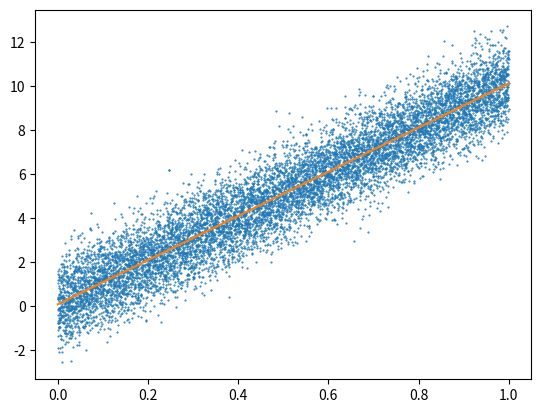

Source code (Python):
import matplotlib.pyplot as plt
import statistics as stats
import numpy as np
from scipy.stats import t as student
import scipy.stats

# Variant 21
n = int(10 ** 4)
a = 10
b = 0.1
stdSqr = 1

def predict(ys: [], xs: [])->(float, float):
    meanXs, meanYs = stats.fmean(xs), stats.fmean(ys)
    aNumerator = np.sum([(x - meanXs) * (y - meanYs) for x, y in zip(xs, ys)])
    aDenumerator = np.sum([(x - meanXs) ** 2 for x in xs])
    a = aNumerator / aDenumerator
    b = meanYs - a * meanXs
    
    return a, b

def getDetermFactor(ys: [], predictedYs: [], xs: [])-> float:
    return 1 - np.sum((pry - y) ** 2 for pry, y in zip(predictedYs, ys)) / np.sum([(y - stats.fmean(ys)) ** 2 for y in ys])

if __name__ == "__main__":
    dist = stats.NormalDist(mu=0, sigma=np.sqrt(stdSqr))
    eps = dist.samples(n)
    xs = [x for x in np.arange(0, 1, 1 / n)]
    ys  = [a * x + b + e for x, e in zip(xs, eps)]
    
    predictedA, predictedB = predict(ys, xs)
    predictedYs = [predictedA * x + predictedB for x in xs]
    determFactor = getDetermFactor(ys, predictedYs, xs)
    print("Predicted: a={}, b={}, R={}".format(predictedA, predictedB, determFactor))

    plt.plot(xs, ys, "o", markersize=0.5)
    plt.plot(xs, predictedYs, "-")
    plt.show()